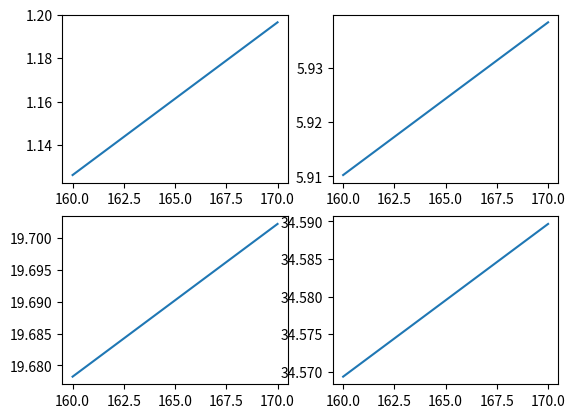

Source code (Python):
#Libraries
import numpy as np
import sympy
import matplotlib.pyplot as plt
import scipy

#Prerequisites from the previous task
a = sympy.Symbol('x', real=True) #x is already used for the list
p = sympy.Symbol('y', real=True) #y already used for list as well
#From assignment document
x = list ( range (1 ,12 ,2) )
y = [13.40 ,15.00 ,22.0 ,16.70 ,10.60 ,8.30]

def Lagrange_interpolation(g,h):
    '''Returns the Lagrange polynomial using Lagrange interpolation.
    Arguments g and h both of which must be lists'''
    assert len(g) == len(h), "Every x coordinate must have a corresponding y coordinate"
    output_storage = 0
    for k in range(len(g)):
        polynomial_storage = 1  ## Defining polynomial storage and resetting after every k
        for i in range(len(g)):
            if i!=k:
                polynomial_storage = polynomial_storage * (a-g[i])/(g[k]-g[i])
        output_storage = output_storage + h[k]*polynomial_storage
    output_storage = sympy.simplify(output_storage) #This line is not exactly necessary but the function become really ugly otherwise
    return output_storage
#Needed to generate the plots of the lagrange interpolant
function = sympy.lambdify(a, Lagrange_interpolation(x,y))
x_for_plotting = np.linspace(0, 12, 1000)
y_for_plotting_lagrange = function(x_for_plotting)
spline_eq = scipy.interpolate.splrep(x,y)
y_for_plotting_spline = scipy.interpolate.splev(x_for_plotting, spline_eq)
def f(t):
    return -0.1 * t**3 + 0.58 * t**2 * np.cosh((-1)/(t+1)) + np.exp(t/2.7) + 9.6


## Below, we can see the integral of the interpolated function and that of q 
print(f'Integral of the spline interpolant: {scipy.integrate.quad(lambda x: scipy.interpolate.splev(x, spline_eq), 0, 12)[0]}')
print(f'Integral of the Lagrange interpolant: {scipy.integrate.quad(function, 0, 12)[0]}')
print(f'Integral of the function from task 6: {scipy.integrate.quad(lambda x: f(x), 0, 12)[0]}')

## We can see that the integral from task 6 seems to underestimate while the initial assumption seems to overestimate. The two interpolants lie in between. 
## What we can do is assume that our real source for lake superior lies somewhere in between 160 and 180
## Finally we can run a simulation at varrying inlet concentrations of lake superior and see the results,
## on the lakes that are dependent on it (All except for Lake Michigan)

## Below is code from task 5 required to perform the calculations

#task 2 matrix
#Define the values of the Q's (given in km^-3 / yr)
Q_SH = 72
Q_MH = 38
Q_HE = 160
Q_EO = 185
Q_OO = 215

#Define values for the different PCB source S_in's (given in kg/yr)

# Now S_in can take different values
S_in_M = 810
S_in_H = 630
S_in_E = 2750
S_in_O = 3820

#Volumes (km^3)

V_S = 12000
V_M = 4900
V_H = 3500
V_E = 480
V_O = 1640

#Defining k1
k1 = 0.00584

#Defining k2
k2 = 2 * 10**7

#Volume of tank is given in m^3 but everything else is in km^3. Thus, the volume is given in km^3
V_tank = 1*10**-9


# Not given in the question so taken as 100
Q_MO = 20



## For PFR Graph
# Making the matrix

PFR_matrix = np.zeros((1005,1005))
new_sol_vec = np.zeros(1005)

M = np.array([[Q_SH + k1*V_S,0,0,0,0], [0,Q_MH + k1*V_M + Q_MO,0,0,0], [-Q_SH, -Q_MH, Q_HE + k1*V_H, 0, 0], [0,0,-Q_HE, Q_EO + k1*V_E, 0], [0, 0,0,-Q_EO,Q_OO + k1*V_E]])
PFR_matrix[:5, :5] = M # Update the new matrix 
PFR_matrix[4, -1] = -Q_MO # Inflow from the last PFR
PFR_matrix[5, 1] = Q_MO # First PFR is dependent on the concentration of lake Michigan
PFR_matrix[5, 5] = -(Q_MO + V_tank*k2)

for i in range(999):
    PFR_matrix[6+i, 5+i] = Q_MO 
    PFR_matrix[6+i, 6+i] = -(Q_MO + V_tank*k2)


x_task_10 = []
Superior_list = []
Huron_list = []
Erie_list = []
Ontario_list = []
for j in range(41): # 
    x_task_10.append(160 + j/4) # Will be needed later to generate our plots
    sol_vec = np.array([160 + j/4, S_in_M, S_in_H,S_in_E, S_in_O])
    new_sol_vec[:5] = sol_vec
    sup, mich, hur, er, ont = np.linalg.solve(PFR_matrix, new_sol_vec)[0:5] # solve the matrix and store the solutions
    Superior_list.append(sup) ## Appends the solutions to the lists
    Huron_list.append(hur) ## Needed for plotting
    Erie_list.append(er)
    Ontario_list.append(ont)


fig = plt.figure()

axsup = plt.subplot(2,2,1)
axsup.plot(x_task_10, Superior_list)

axhur = plt.subplot(2,2,2)
axhur.plot(x_task_10, Huron_list)

axer = plt.subplot(2,2,3)
axer.plot(x_task_10, Erie_list)

axont = plt.subplot(2,2,4)
axont.plot(x_task_10, Ontario_list)


plt.show()
